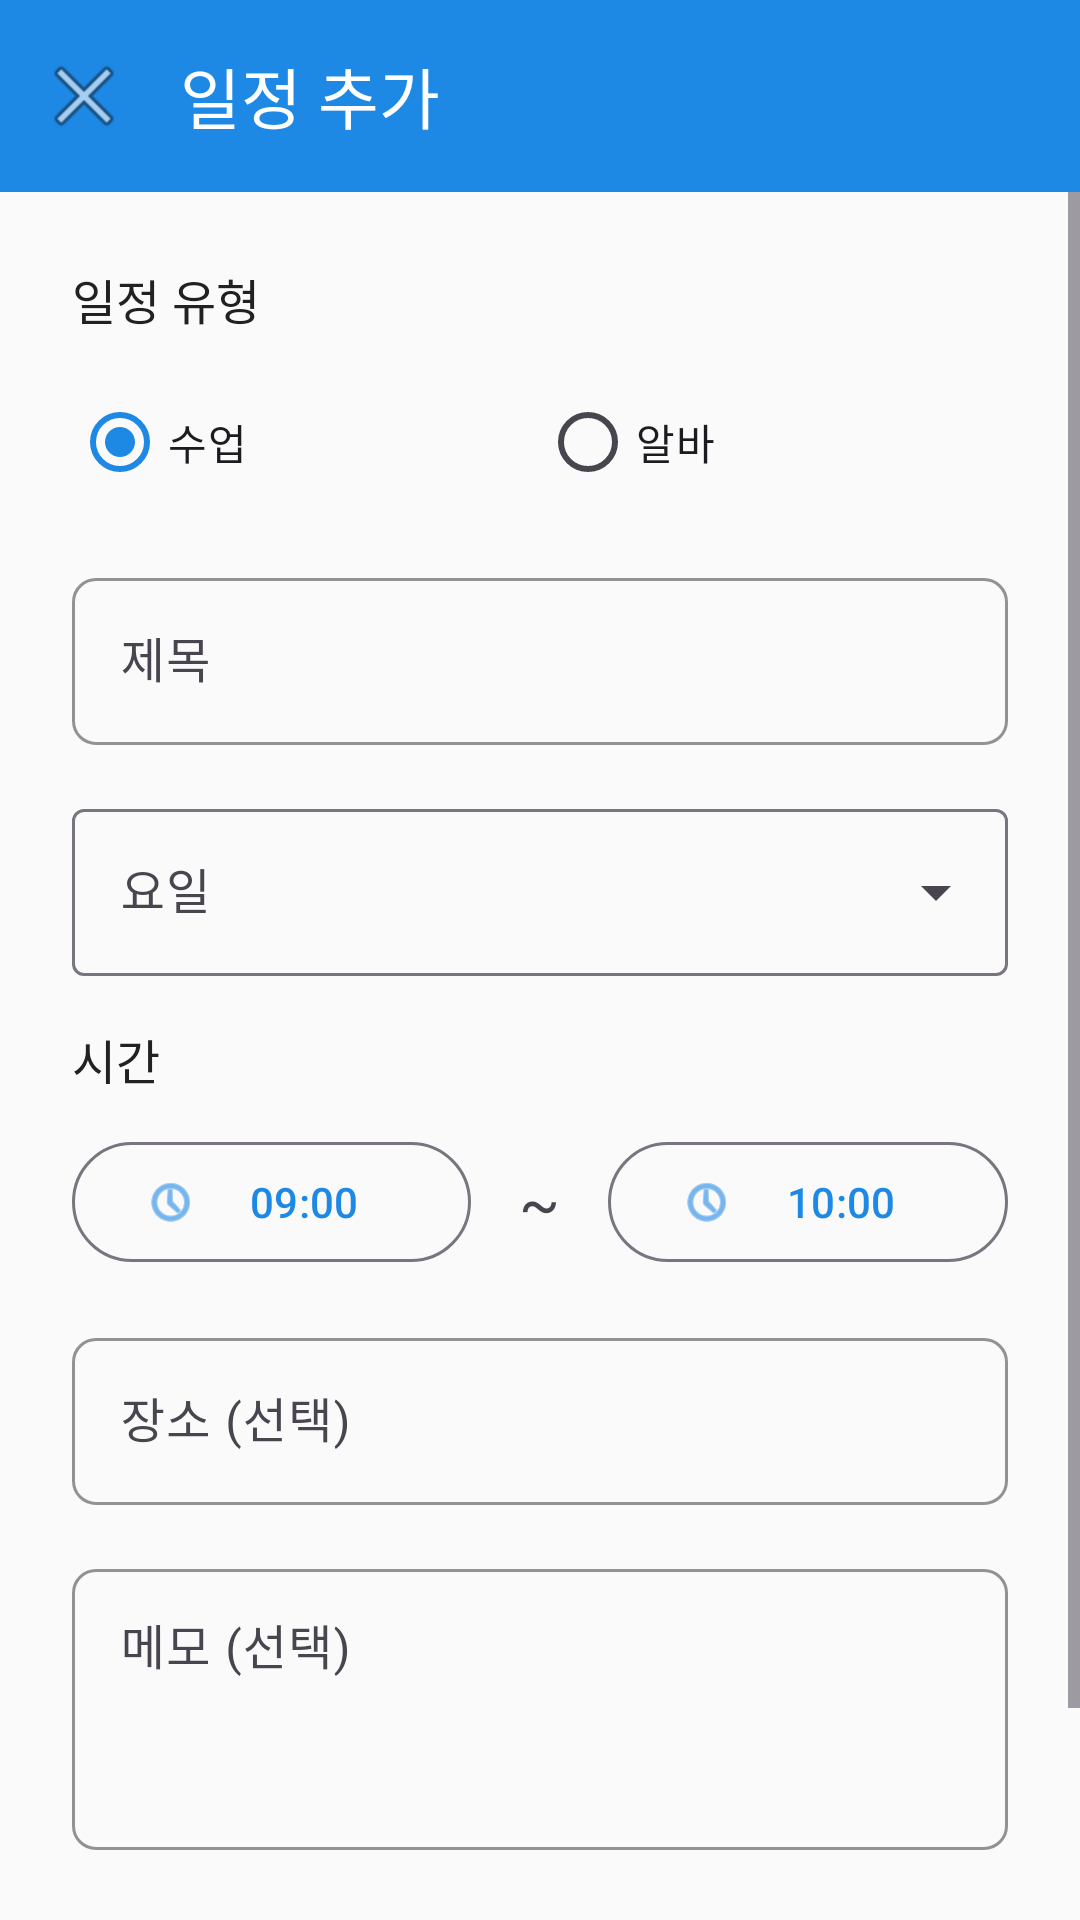

The Android layout XML behind this screen, and the referenced resources:
<!-- AndroidManifest.xml: application theme Theme.Mobile_Project -->
<!-- res/layout/activity_schedule_form.xml -->
<?xml version="1.0" encoding="utf-8"?>
<LinearLayout xmlns:android="http://schemas.android.com/apk/res/android"
    xmlns:app="http://schemas.android.com/apk/res-auto"
    xmlns:tools="http://schemas.android.com/tools"
    android:layout_width="match_parent"
    android:layout_height="match_parent"
    android:orientation="vertical"
    tools:context=".activity.ScheduleFormActivity">

    <com.google.android.material.appbar.MaterialToolbar
        android:id="@+id/toolbar"
        android:layout_width="match_parent"
        android:layout_height="?attr/actionBarSize"
        android:background="@color/dmu_blue"
        app:title="일정 추가"
        app:titleTextColor="@color/white"
        app:navigationIcon="@android:drawable/ic_menu_close_clear_cancel" />

    <ScrollView
        android:layout_width="match_parent"
        android:layout_height="0dp"
        android:layout_weight="1"
        android:background="@color/background"
        android:fillViewport="true">

        <LinearLayout
            android:layout_width="match_parent"
            android:layout_height="wrap_content"
            android:orientation="vertical"
            android:padding="@dimen/spacing_l">

            
            <TextView
                android:layout_width="wrap_content"
                android:layout_height="wrap_content"
                android:text="일정 유형"
                android:textSize="@dimen/text_body1"
                android:textColor="@color/text_primary"
                android:fontFamily="sans-serif-medium" />

            <RadioGroup
                android:id="@+id/rg_schedule_type"
                android:layout_width="match_parent"
                android:layout_height="wrap_content"
                android:orientation="horizontal"
                android:layout_marginTop="@dimen/spacing_s">

                <RadioButton
                    android:id="@+id/rb_class"
                    android:layout_width="0dp"
                    android:layout_height="wrap_content"
                    android:layout_weight="1"
                    android:text="수업"
                    android:checked="true" />

                <RadioButton
                    android:id="@+id/rb_work"
                    android:layout_width="0dp"
                    android:layout_height="wrap_content"
                    android:layout_weight="1"
                    android:text="알바" />

            </RadioGroup>

            
            <com.google.android.material.textfield.TextInputLayout
                style="@style/Widget.AlbaDae.TextInputLayout"
                android:layout_width="match_parent"
                android:layout_height="wrap_content"
                android:layout_marginTop="@dimen/spacing_m"
                android:hint="제목">

                <com.google.android.material.textfield.TextInputEditText
                    android:id="@+id/et_title"
                    android:layout_width="match_parent"
                    android:layout_height="wrap_content"
                    android:inputType="text" />

            </com.google.android.material.textfield.TextInputLayout>

            
            <com.google.android.material.textfield.TextInputLayout
                style="@style/Widget.Material3.TextInputLayout.OutlinedBox.ExposedDropdownMenu"
                android:layout_width="match_parent"
                android:layout_height="wrap_content"
                android:layout_marginTop="@dimen/spacing_m"
                android:hint="요일">

                <AutoCompleteTextView
                    android:id="@+id/actv_day_of_week"
                    android:layout_width="match_parent"
                    android:layout_height="wrap_content"
                    android:inputType="none" />

            </com.google.android.material.textfield.TextInputLayout>

            
            <TextView
                android:layout_width="wrap_content"
                android:layout_height="wrap_content"
                android:text="시간"
                android:textSize="@dimen/text_body1"
                android:textColor="@color/text_primary"
                android:fontFamily="sans-serif-medium"
                android:layout_marginTop="@dimen/spacing_m" />

            <LinearLayout
                android:layout_width="match_parent"
                android:layout_height="wrap_content"
                android:orientation="horizontal"
                android:layout_marginTop="@dimen/spacing_s">

                <com.google.android.material.button.MaterialButton
                    android:id="@+id/btn_start_time"
                    style="@style/Widget.Material3.Button.OutlinedButton"
                    android:layout_width="0dp"
                    android:layout_height="wrap_content"
                    android:layout_weight="1"
                    android:text="09:00"
                    app:icon="@android:drawable/ic_menu_recent_history" />

                <TextView
                    android:layout_width="wrap_content"
                    android:layout_height="wrap_content"
                    android:text="~"
                    android:textSize="@dimen/text_h3"
                    android:layout_gravity="center"
                    android:paddingHorizontal="@dimen/spacing_m" />

                <com.google.android.material.button.MaterialButton
                    android:id="@+id/btn_end_time"
                    style="@style/Widget.Material3.Button.OutlinedButton"
                    android:layout_width="0dp"
                    android:layout_height="wrap_content"
                    android:layout_weight="1"
                    android:text="10:00"
                    app:icon="@android:drawable/ic_menu_recent_history" />

            </LinearLayout>

            
            <com.google.android.material.textfield.TextInputLayout
                style="@style/Widget.AlbaDae.TextInputLayout"
                android:layout_width="match_parent"
                android:layout_height="wrap_content"
                android:layout_marginTop="@dimen/spacing_m"
                android:hint="장소 (선택)">

                <com.google.android.material.textfield.TextInputEditText
                    android:id="@+id/et_location"
                    android:layout_width="match_parent"
                    android:layout_height="wrap_content"
                    android:inputType="text" />

            </com.google.android.material.textfield.TextInputLayout>

            
            <com.google.android.material.textfield.TextInputLayout
                style="@style/Widget.AlbaDae.TextInputLayout"
                android:layout_width="match_parent"
                android:layout_height="wrap_content"
                android:layout_marginTop="@dimen/spacing_m"
                android:hint="메모 (선택)">

                <com.google.android.material.textfield.TextInputEditText
                    android:id="@+id/et_memo"
                    android:layout_width="match_parent"
                    android:layout_height="wrap_content"
                    android:inputType="textMultiLine"
                    android:minLines="3"
                    android:gravity="top" />

            </com.google.android.material.textfield.TextInputLayout>

            
            <com.google.android.material.button.MaterialButton
                android:id="@+id/btn_submit"
                style="@style/Widget.AlbaDae.Button.Primary"
                android:layout_width="match_parent"
                android:layout_height="wrap_content"
                android:text="추가하기"
                android:layout_marginTop="@dimen/spacing_xl" />

        </LinearLayout>

    </ScrollView>

</LinearLayout>
<!-- resources referenced by this layout -->
<resources>
  <color name="background">#FAFAFA</color>
  <color name="dmu_blue">#1E88E5</color>
  <color name="text_primary">#212121</color>
  <color name="white">#FFFFFFFF</color>
  <dimen name="spacing_l">24dp</dimen>
  <dimen name="spacing_m">16dp</dimen>
  <dimen name="spacing_s">12dp</dimen>
  <dimen name="spacing_xl">32dp</dimen>
  <dimen name="text_body1">16sp</dimen>
  <dimen name="text_h3">20sp</dimen>
  <style name="Widget.AlbaDae.Button.Primary" parent="Widget.Material3.Button">
          <item name="backgroundTint">@color/dmu_blue</item>
          <item name="android:textColor">@color/white</item>
          <item name="cornerRadius">@dimen/radius_round</item>
          <item name="android:minHeight">@dimen/button_height</item>
          <item name="android:textSize">@dimen/text_button</item>
          <item name="android:fontFamily">sans-serif-medium</item>
      </style>
  <style name="Widget.AlbaDae.TextInputLayout" parent="Widget.Material3.TextInputLayout.OutlinedBox">
          <item name="boxStrokeColor">@color/dmu_blue</item>
          <item name="hintTextColor">@color/text_secondary</item>
          <item name="boxCornerRadiusTopStart">@dimen/radius_medium</item>
          <item name="boxCornerRadiusTopEnd">@dimen/radius_medium</item>
          <item name="boxCornerRadiusBottomStart">@dimen/radius_medium</item>
          <item name="boxCornerRadiusBottomEnd">@dimen/radius_medium</item>
      </style>
  <style name="Theme.Mobile_Project" parent="Base.Theme.Mobile_Project" />
  <dimen name="radius_round">24dp</dimen>
  <dimen name="button_height">48dp</dimen>
  <dimen name="text_button">16sp</dimen>
  <color name="text_secondary">#757575</color>
  <dimen name="radius_medium">8dp</dimen>
  <style name="Base.Theme.Mobile_Project" parent="Theme.Material3.DayNight.NoActionBar">
          
          <item name="colorPrimary">@color/dmu_blue</item>
          <item name="colorPrimaryVariant">@color/sky_blue</item>
          <item name="colorOnPrimary">@color/white</item>
  
          
          <item name="colorSecondary">@color/alba_orange</item>
          <item name="colorSecondaryVariant">@color/highlight_yellow</item>
          <item name="colorOnSecondary">@color/white</item>
  
          
          <item name="android:colorBackground">@color/background</item>
          <item name="colorSurface">@color/surface</item>
          <item name="colorOnBackground">@color/text_primary</item>
          <item name="colorOnSurface">@color/text_primary</item>
  
          
          <item name="colorError">@color/error_red</item>
          <item name="colorOnError">@color/white</item>
  
          
          <item name="android:statusBarColor">@color/dmu_blue</item>
          <item name="android:windowLightStatusBar" tools:targetApi="m">false</item>
      </style>
  <color name="sky_blue">#42A5F5</color>
  <color name="alba_orange">#FF9800</color>
  <color name="highlight_yellow">#FFC107</color>
  <color name="surface">#FFFFFF</color>
  <color name="error_red">#F44336</color>
</resources>
